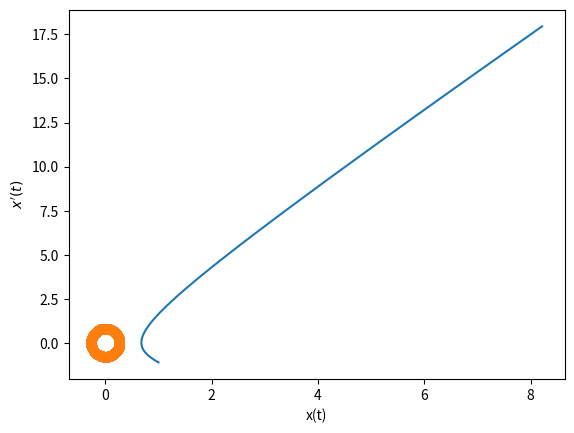

This figure's Python source:
import numpy as np
def x(t):
    return 1.0675 * np.exp(-t) + 0.1825*np.exp(2*t) - 0.0833*(3*np.exp(t) + 2*t*np.exp(-t))

def xdot(t):
    return -1.0675*np.exp(-t) + 0.365*np.exp(2*t) - (3*np.exp(t) + 2*np.exp(-t) - 2*t*np.exp(-t))/12

import matplotlib.pyplot as plt

t = np.linspace(0, 2)
plt.plot(x(t), xdot(t))
plt.xlabel('x(t)')
plt.ylabel("$x'(t)$")
plt.show()

times = [0, 1]
for t in times:
    print("x({}) = {}\nx'({}) = {}".format(t, x(t), t, xdot(t)))

import numpy as np
t = np.linspace(0, 2*np.pi, 1000)

x = 16/75 * np.sin(3*t) + 4/25 * np.cos(3*t)
x2 = 4/15*np.sin(3*t + 0.6435011)
y = -12/25 * np.sin(3*t) + 16/25*np.cos(3*t)

import matplotlib.pyplot as plt
plt.scatter(x, y)
plt.scatter(x2, y)
plt.show()

